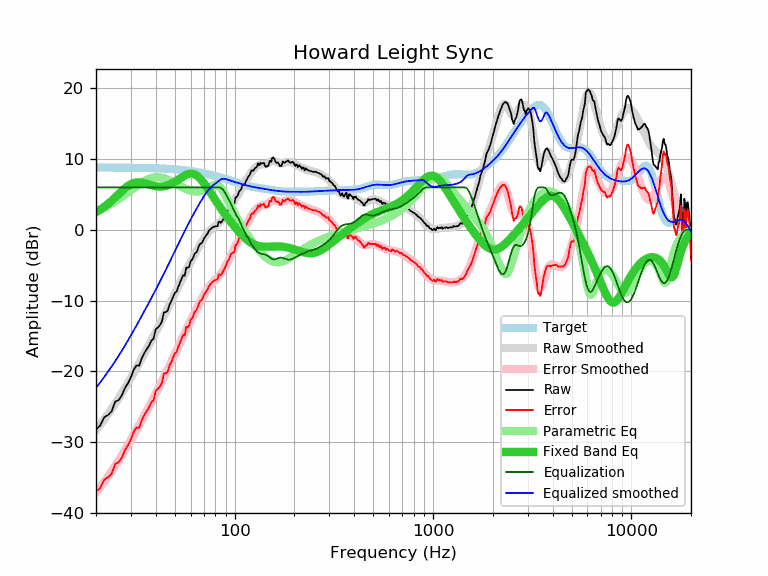

The table this chart was drawn from, first rows:
frequency, raw, error, smoothed, error_smoothed, equalization, parametric_eq, equalized_raw, equalized_smoothed, target
20, -28.25, -37.07, -28.34, -37.16, 6.00, 2.49, -22.25, -22.34, 8.82
21, -27.69, -36.51, -27.58, -36.40, 6.00, 2.85, -21.69, -21.58, 8.82
22, -26.53, -35.35, -26.82, -35.64, 6.00, 3.25, -20.53, -20.82, 8.82
23, -26.20, -35.02, -26.07, -34.88, 6.00, 3.67, -20.20, -20.07, 8.81
24, -25.67, -34.48, -25.32, -34.13, 6.00, 4.12, -19.67, -19.32, 8.81
25, -24.29, -33.10, -24.58, -33.39, 6.00, 4.59, -18.29, -18.58, 8.81
26, -24.10, -32.91, -23.84, -32.65, 6.00, 5.05, -18.10, -17.84, 8.80
27, -23.40, -32.21, -23.10, -31.91, 6.00, 5.48, -17.40, -17.10, 8.80
28, -22.37, -31.17, -22.37, -31.17, 6.00, 5.88, -16.37, -16.37, 8.80
29, -21.69, -30.49, -21.65, -30.44, 6.00, 6.22, -15.69, -15.65, 8.79
30, -20.84, -29.63, -20.93, -29.72, 6.00, 6.47, -14.84, -14.93, 8.79
31, -19.79, -28.58, -20.23, -29.01, 6.00, 6.64, -13.79, -14.23, 8.78
32, -19.18, -27.96, -19.54, -28.31, 6.00, 6.72, -13.18, -13.54, 8.78
33, -19.23, -28.00, -18.86, -27.63, 6.00, 6.73, -13.23, -12.86, 8.77
34, -18.17, -26.94, -18.19, -26.96, 6.00, 6.69, -12.17, -12.19, 8.76
35, -17.47, -26.23, -17.54, -26.30, 6.00, 6.60, -11.47, -11.54, 8.76
36, -16.89, -25.64, -16.90, -25.65, 6.00, 6.50, -10.89, -10.90, 8.75
37, -16.40, -25.14, -16.28, -25.02, 6.00, 6.40, -10.40, -10.28, 8.74
38, -15.69, -24.42, -15.67, -24.40, 6.00, 6.30, -9.69, -9.67, 8.73
39, -15.41, -24.13, -15.07, -23.79, 6.00, 6.22, -9.41, -9.07, 8.72
40, -14.08, -22.79, -14.48, -23.18, 6.00, 6.16, -8.08, -8.48, 8.71
41, -13.82, -22.52, -13.89, -22.59, 6.00, 6.12, -7.82, -7.89, 8.70
42, -13.49, -22.18, -13.32, -22.00, 6.00, 6.11, -7.49, -7.32, 8.69
43, -12.95, -21.63, -12.75, -21.42, 6.00, 6.12, -6.95, -6.75, 8.67
44, -11.67, -20.33, -12.19, -20.85, 6.00, 6.16, -5.67, -6.19, 8.66
45, -11.63, -20.28, -11.64, -20.28, 6.00, 6.22, -5.63, -5.64, 8.64
46, -11.43, -20.06, -11.09, -19.72, 6.00, 6.30, -5.43, -5.09, 8.63
47, -10.53, -19.15, -10.56, -19.17, 6.00, 6.40, -4.53, -4.56, 8.61
48, -10.08, -18.68, -10.03, -18.62, 6.00, 6.52, -4.08, -4.03, 8.60
49, -9.43, -18.01, -9.51, -18.09, 6.00, 6.65, -3.43, -3.51, 8.58
50, -8.90, -17.46, -9.00, -17.56, 6.00, 6.79, -2.90, -3.00, 8.56
51, -8.72, -17.26, -8.50, -17.04, 6.00, 6.94, -2.72, -2.50, 8.54
52, -8.03, -16.55, -8.01, -16.53, 6.00, 7.10, -2.03, -2.01, 8.52
53, -7.47, -15.97, -7.53, -16.03, 6.00, 7.25, -1.47, -1.53, 8.50
54, -6.93, -15.41, -7.06, -15.54, 6.00, 7.40, -0.93, -1.06, 8.47
55, -6.43, -14.88, -6.61, -15.06, 6.00, 7.55, -0.43, -0.61, 8.45
56, -6.49, -14.92, -6.17, -14.60, 6.00, 7.67, -0.49, -0.17, 8.43
57, -5.33, -13.73, -5.74, -14.14, 6.00, 7.78, 0.67, 0.26, 8.40
58, -5.39, -13.77, -5.33, -13.70, 6.00, 7.87, 0.61, 0.67, 8.37
59, -5.21, -13.56, -4.93, -13.27, 6.00, 7.93, 0.79, 1.07, 8.35
60, -4.39, -12.71, -4.54, -12.86, 6.00, 7.95, 1.61, 1.46, 8.32
61, -4.25, -12.54, -4.16, -12.45, 6.00, 7.95, 1.75, 1.84, 8.29
62, -3.77, -12.03, -3.79, -12.05, 6.00, 7.91, 2.23, 2.21, 8.26
63, -3.33, -11.56, -3.44, -11.67, 6.00, 7.84, 2.67, 2.56, 8.23
64, -3.21, -11.41, -3.09, -11.29, 6.00, 7.73, 2.79, 2.91, 8.20
65, -2.88, -11.05, -2.75, -10.92, 6.00, 7.60, 3.12, 3.25, 8.17
66, -2.25, -10.39, -2.42, -10.56, 6.00, 7.43, 3.75, 3.58, 8.13
67, -1.96, -10.06, -2.11, -10.21, 6.00, 7.25, 4.04, 3.89, 8.10
68, -1.91, -9.98, -1.80, -9.87, 6.00, 7.05, 4.09, 4.20, 8.06
69, -1.65, -9.68, -1.51, -9.54, 6.00, 6.83, 4.35, 4.49, 8.03
70, -1.22, -9.22, -1.23, -9.23, 6.00, 6.60, 4.78, 4.77, 7.99
71, -0.99, -8.95, -0.97, -8.93, 6.00, 6.36, 5.01, 5.03, 7.96
72, -0.72, -8.64, -0.73, -8.65, 6.00, 6.11, 5.28, 5.27, 7.92
73, -0.55, -8.44, -0.51, -8.39, 6.00, 5.87, 5.45, 5.49, 7.88
74, -0.15, -8.00, -0.30, -8.15, 6.00, 5.62, 5.85, 5.70, 7.84
75, 0.01, -7.80, -0.12, -7.92, 6.00, 5.37, 6.01, 5.88, 7.80
76, 0.16, -7.61, 0.04, -7.72, 6.00, 5.12, 6.16, 6.04, 7.77
77, 0.29, -7.44, 0.19, -7.54, 6.00, 4.87, 6.29, 6.19, 7.73
78, 0.41, -7.28, 0.32, -7.36, 6.00, 4.63, 6.41, 6.32, 7.69
79, 0.46, -7.19, 0.44, -7.21, 6.00, 4.39, 6.46, 6.44, 7.65
... 553 more rows
